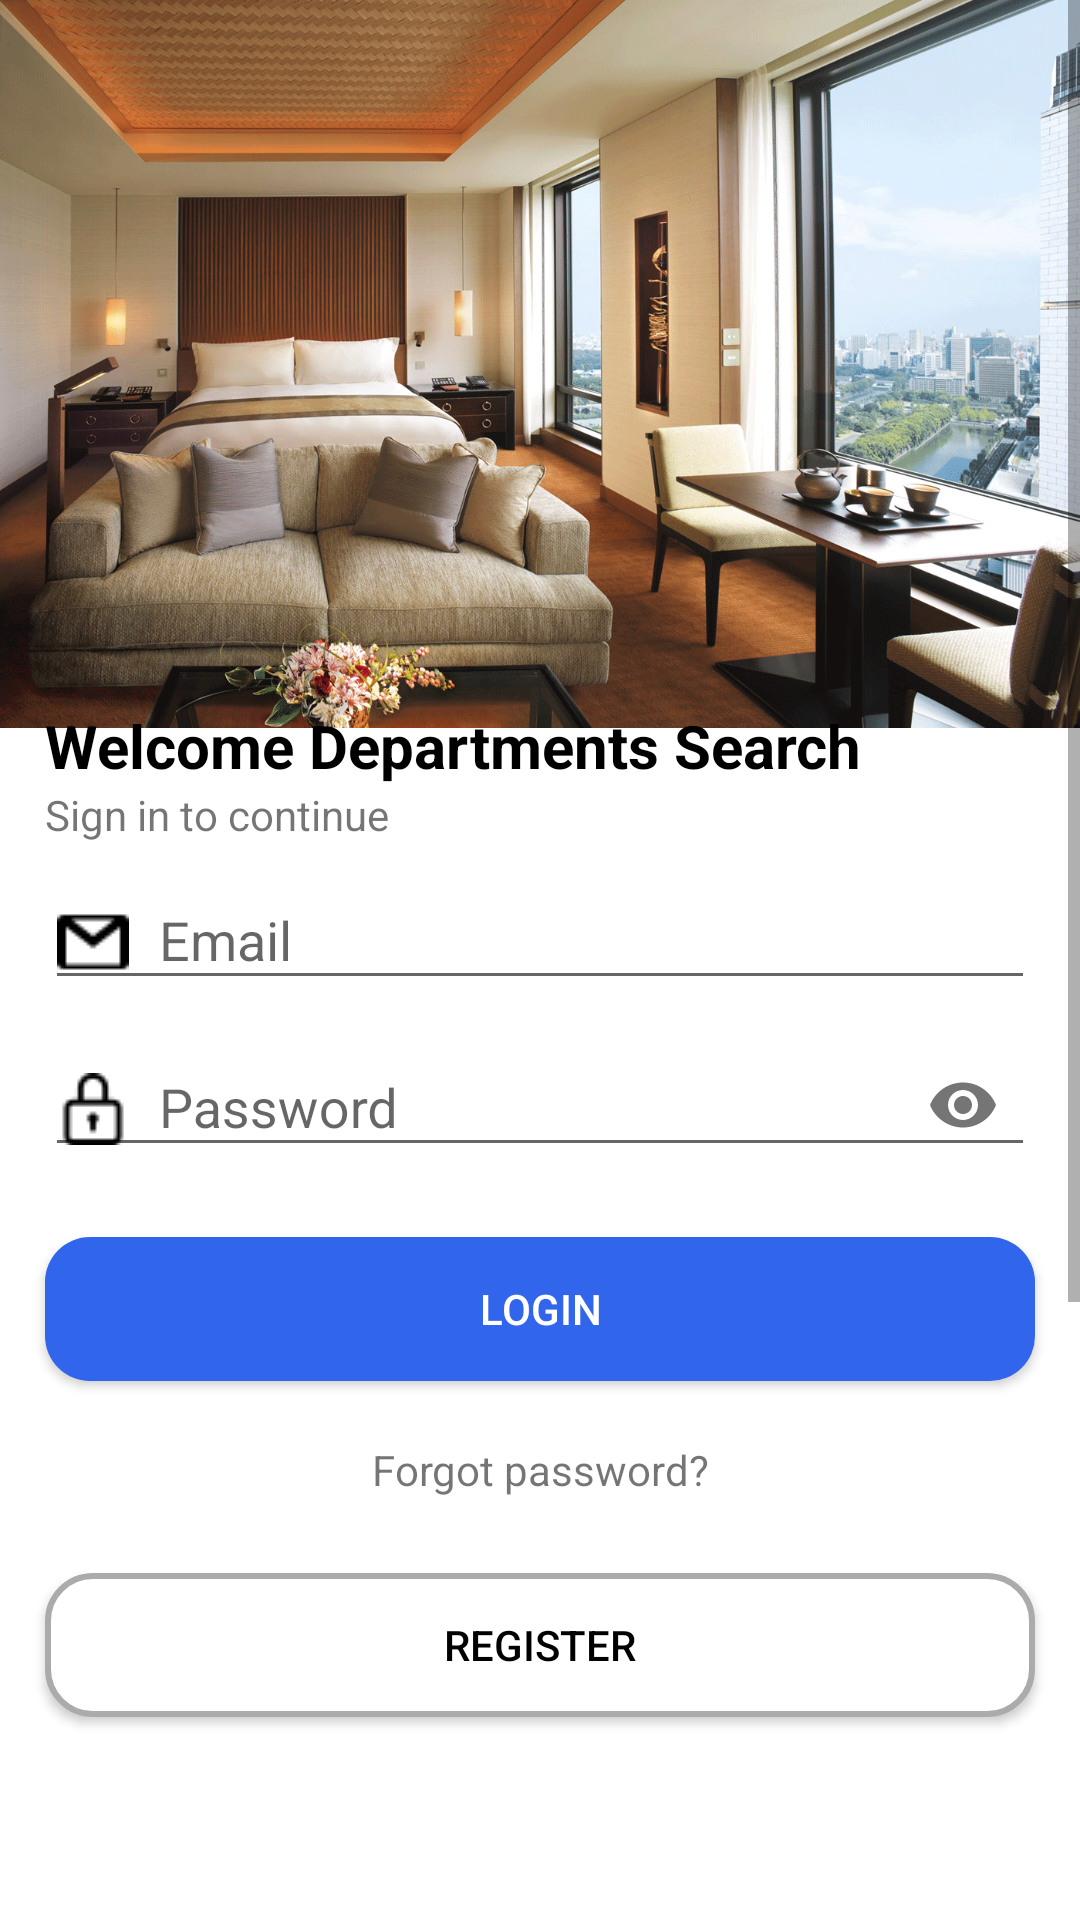

Produce the Android XML layout that renders to this screen, including the resource entries it uses.
<!-- AndroidManifest.xml: application theme AppTheme -->
<!-- res/layout/layout_login.xml -->
<?xml version="1.0" encoding="utf-8"?>
<ScrollView xmlns:android="http://schemas.android.com/apk/res/android"
    xmlns:app="http://schemas.android.com/apk/res-auto"
    xmlns:tools="http://schemas.android.com/tools"
    android:layout_width="match_parent"
    android:layout_height="match_parent">

    <androidx.constraintlayout.widget.ConstraintLayout
        android:layout_width="match_parent"
        android:layout_height="wrap_content"
        android:background="@color/white"
        android:orientation="vertical">

        <ImageView
            android:id="@+id/imageRoom"
            android:layout_width="wrap_content"
            android:layout_height="wrap_content"
            android:scaleType="fitStart"
            android:src="@drawable/room_login_form_02"
            app:layout_constraintLeft_toLeftOf="parent"
            app:layout_constraintRight_toRightOf="parent"
            app:layout_constraintTop_toTopOf="parent"
            tools:ignore="ContentDescription" />

        <LinearLayout
            android:id="@+id/loginContain"
            android:layout_width="match_parent"
            android:layout_height="0dp"
            android:layout_marginTop="215dp"
            android:background="@drawable/bg_login_form"
            android:orientation="vertical"
            app:layout_constraintBottom_toBottomOf="parent"
            app:layout_constraintLeft_toLeftOf="parent"
            app:layout_constraintRight_toRightOf="parent"
            app:layout_constraintTop_toTopOf="@id/imageRoom">

            <TextView
                android:layout_width="wrap_content"
                android:layout_height="wrap_content"
                android:layout_marginStart="15dp"
                android:layout_marginTop="20dp"
                android:text="@string/text_login_welcome"
                android:textColor="@color/black"
                android:textSize="20sp"
                android:textStyle="bold" />

            <TextView
                android:layout_width="wrap_content"
                android:layout_height="wrap_content"
                android:layout_marginStart="15dp"
                android:text="@string/texts_sign_in_hint" />

            <com.google.android.material.textfield.TextInputLayout
                android:layout_width="match_parent"
                android:layout_height="wrap_content"
                android:orientation="vertical"
                android:paddingStart="15dp"
                android:paddingEnd="15dp">

                <com.google.android.material.textfield.TextInputEditText
                    android:id="@+id/editTextEmail"
                    android:layout_width="match_parent"
                    android:maxLines="1"
                    android:singleLine="true"
                    android:layout_height="wrap_content"
                    android:drawableStart="@drawable/ic_email"
                    android:drawablePadding="10dp"
                    android:hint="@string/text_hint_email" />

            </com.google.android.material.textfield.TextInputLayout>

            <com.google.android.material.textfield.TextInputLayout
                android:layout_width="match_parent"
                android:layout_height="wrap_content"
                android:orientation="vertical"
                android:paddingStart="15dp"
                android:paddingEnd="15dp"
                app:passwordToggleEnabled="true">

                <com.google.android.material.textfield.TextInputEditText
                    android:id="@+id/editTextPass"
                    android:layout_width="match_parent"
                    android:layout_height="wrap_content"
                    android:drawableStart="@drawable/ic_lock"
                    android:drawablePadding="10dp"

                    android:hint="@string/hint_password"
                    android:inputType="textPassword" />
            </com.google.android.material.textfield.TextInputLayout>

            <Button
                android:id="@+id/buttonLogin"
                android:layout_width="match_parent"
                android:layout_height="wrap_content"
                android:layout_marginLeft="15dp"
                android:layout_marginTop="20dp"
                android:onClick="onClick"
                android:layout_marginRight="15dp"
                android:background="@drawable/bg_login_button"
                android:text="@string/text_hint_login"
                android:textColor="@color/white" />

            <TextView
                android:id="@+id/textForgotPassword"
                android:layout_width="match_parent"
                android:layout_height="wrap_content"
                android:onClick="onClick"
                android:layout_marginTop="20dp"
                android:text="@string/text_forgot_password"
                android:textAlignment="center" />

            <Button
                android:id="@+id/buttonInitRegister"
                android:layout_width="match_parent"
                android:layout_height="wrap_content"
                android:layout_marginLeft="15dp"
                android:layout_marginTop="25dp"
                android:onClick="onClick"
                android:layout_marginRight="15dp"
                android:background="@drawable/bg_init_register"
                android:text="@string/text_register"
                android:textColor="@color/black" />
        </LinearLayout>
    </androidx.constraintlayout.widget.ConstraintLayout>
</ScrollView>
<!-- resources referenced by this layout -->
<resources>
  <color name="black">#000000</color>
  <color name="white">#FFFFFF</color>
  <!-- drawable bg_init_register (drawable) -->
  <?xml version="1.0" encoding="utf-8"?>
  <shape xmlns:android="http://schemas.android.com/apk/res/android">
      <stroke android:color="#ACABAB" android:width="2dp"/>
      <solid android:color="@color/white"/>
      <corners android:radius="15dp" />
  </shape>
  <!-- drawable bg_login_button (drawable) -->
  <?xml version="1.0" encoding="utf-8"?>
  <shape xmlns:android="http://schemas.android.com/apk/res/android">
      <solid android:color="@color/apply" />
      <corners android:radius="15dp" />
  </shape>
  <!-- drawable ic_email: png bitmap (drawable, 545 bytes) -->
  <!-- drawable ic_lock: png bitmap (drawable, 594 bytes) -->
  <!-- drawable room_login_form_02: png bitmap (drawable, 602876 bytes) -->
  <string name="hint_password">Password</string>
  <string name="text_forgot_password">Forgot password?</string>
  <string name="text_hint_email">Email</string>
  <string name="text_hint_login">Login</string>
  <string name="text_login_welcome">Welcome Departments Search</string>
  <string name="text_register">Register</string>
  <string name="texts_sign_in_hint">Sign in to continue</string>
  <style name="AppTheme" parent="Theme.AppCompat.Light.NoActionBar">
          <item name="android:windowDrawsSystemBarBackgrounds">true</item>
          
          <item name="colorPrimary">@color/colorPrimary</item>
          <item name="colorPrimaryDark">@color/colorPrimaryDark</item>
          <item name="colorAccent">@color/colorAccent</item>
          <item name="android:statusBarColor">@color/colorPrimaryDark</item>
          <item name="android:windowLightStatusBar">true</item>
  
      </style>
  <color name="apply">#3165ec</color>
  <color name="colorPrimary">#ffffff</color>
  <color name="colorPrimaryDark">#ffffff</color>
  <color name="colorAccent">#D81B60</color>
</resources>
